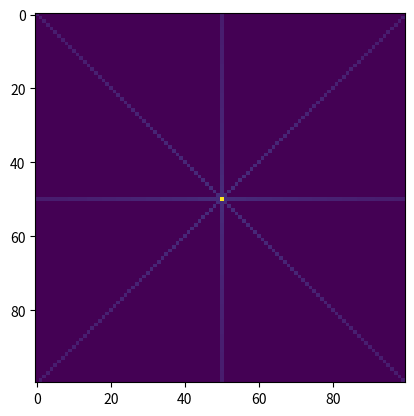

Recreate this plot in Python.
import matplotlib.pyplot as plt
import numpy as np

"""
Characteristics:
- D2Q8 or D2Q16
- Initial fluctuations
- Multiple star sources
- Radiative scattering
- Run status: Better (but still low) angular resolution radiation, currently WIP (see redistribution_method notebook)
"""

def main(
		NL=16,
		Nx=800,
		Ny=800,
		rho0=1,
		Nt=500,
		c0=1,
		plotRealTime=True,
		analysis_output=False,
		method="RTE"
	):
	""" Lattice Boltzmann Simulation """
	
	# Simulation parameters
	dx = 1/(Nx-1)
	# (see function params)

	# Direction speeds/vectors
	idxs = np.arange(NL)

	if NL == 8:
		idxs_dir = [0, 4, 1, 5, 2, 6, 3, 7]
	elif NL == 16:
		idxs_dir = [0, 8, 4, 9, 1, 10, 5, 11, 2, 12, 6, 13, 3, 14, 7, 15]

	# D2Q4
	cx_verthoriz = [round(c0 * np.cos((i-1) * np.pi/2)) for i in range(1, 4+1)]
	cy_verthoriz = [round(c0 * np.sin((i-1) * np.pi/2)) for i in range(1, 4+1)]

	# D2Q8
	cx_diag = [round(c0 * np.sqrt(2) * np.cos((i-5) * np.pi/2 + np.pi/4)) for i in range(5, 8+1)]
	cy_diag = [round(c0 * np.sqrt(2) * np.sin((i-5) * np.pi/2 + np.pi/4)) for i in range(5, 8+1)]

	if NL == 16:
		# D2Q16
		cx_diag2 = [round(c0 * np.sqrt(5) * np.cos((i-9) * np.pi/4 + np.pi/8)) for i in range(9, 16+1)]
		cy_diag2 = [round(c0 * np.sqrt(5) * np.sin((i-9) * np.pi/4 + np.pi/8)) for i in range(9, 16+1)]

	# D2Q4
	cxs = np.array(cx_verthoriz)
	cys = np.array(cy_verthoriz)

	# D2Q8
	cxs = np.append(cxs, cx_diag)
	cys = np.append(cys, cy_diag)

	if NL == 16:
		# D2Q16
		cxs = np.append(cxs, cx_diag2)
		cys = np.append(cys, cy_diag2)

	# Direction weights
	if NL == 8:
		# D2Q8
		w_verthoriz = 0.2
		w_diag = 0.05
		weights = np.array([[w_verthoriz] * 4, [w_diag] * 4]).flatten()
	elif NL == 16:
		# D2Q16
		w_verthoriz = 0.196
		w_diag = 0.028
		w_diag2 = 0.013
		weights = np.array([*([w_verthoriz] * 4), *([w_diag] * 4), *([w_diag2] * 8)]).flatten()
		# print(weights, np.sum(weights))

	assert np.sum(weights) == 1

	# Initial Conditions
	F = np.zeros((Ny,Nx,NL)) #* rho0 / NL
	np.random.seed(42)
	F += 0.01 * np.random.randn(Ny, Nx, NL)
	# rho = np.sum(F, 2)
	# for i in idxs:
	# 	F[:,:,i] *= rho0 / rho

	# Coordinate mesh
	X, Y = np.meshgrid(range(Nx), range(Ny))

	# # Procedurally-placed stars
	# nx = 1
	# ny = 1
	# star_centers = []
	# for i in range(1, nx+1):
	# 	for j in range(1, ny+1):
	# 		star_centers.append([Nx/(nx+1) * i, Ny/(ny+1) * j])

	# Hard-coded stars
	# star_centers = [[Ny, 0]]
	star_centers = [[Ny//2, Nx//2]]
	
	starFs = []
	for center in star_centers:
		starF = (X - center[0])**2 + (Y - center[1])**2 < 1**2
		starFs.append(starF)

	# Prep figure
	fig, ax = plt.subplots(dpi=200)

	# print(idxs_dir)
	# print(cxs)
	# print(cys)

	# Simulation Main Loop
	for it in range(Nt):
		F_old = np.array(F, copy=True)
		#print(it)

		# Drift
		for i, i_dir in zip(idxs, idxs_dir):
			# i_next = (i + 1) % NL
			# i_prev = (i - 1) % NL
			# i_dir_next = idxs_dir[i_next]
			# i_dir_prev = idxs_dir[i_prev]

			# print(i_prev, i, i_next, i_dir_prev, i_dir, i_dir_next)

			cx = cxs[i_dir]
			cy = cys[i_dir]
			# cx_next = cxs[i_dir_next]
			# cx_prev = cxs[i_dir_prev]
			# cy_next = cys[i_dir_next]
			# cy_prev = cys[i_dir_prev]

			# print(f"({cx_prev},{cy_prev}), ({cx},{cy}), ({cx_next},{cy_next})")

			# Smearing fractions
			smear_carrier = 1.00#0.5
			smear_sidebands = (1-smear_carrier)/2

			# carrier direction
			F[:,:,i_dir] = np.roll(smear_carrier * F[:,:,i_dir], cx, axis=1)
			F[:,:,i_dir] = np.roll(smear_carrier * F[:,:,i_dir], cy, axis=0)

			# # +1 sideband direction
			# F[:,:,i_dir_next] = np.roll(smear_sidebands * F[:,:,i_dir], cx, axis=1)
			# F[:,:,i_dir_next] = np.roll(smear_sidebands * F[:,:,i_dir], cy, axis=0)
			#
			# # -1 sideband direction
			# F[:,:,i_dir_prev] = np.roll(smear_sidebands * F[:,:,i_dir], cx, axis=1)
			# F[:,:,i_dir_prev] = np.roll(smear_sidebands * F[:,:,i_dir], cy, axis=0)
		
		# Set absorb boundaries
		if NL == 8:
			# x-left
			F[:, 0, [0, 4, 7]] = F[:, 1, [0, 4, 7]]
			# x-right
			F[:, -1, [2, 5, 6]] = F[:, -2, [2, 5, 6]]
			# y-top
			F[0, :, [1, 4, 5]] = F[1, :, [1, 4, 5]]
			# y-bottom
			F[-1, :, [3, 6, 7]] = F[-2, :, [3, 6, 7]]
		elif NL == 16:
			# x-left
			F[:, :2, [0, 4, 7, 8, 15]] = 0#F[:, 1, [0, 4, 7, 8, 15]]
			# x-right
			F[:, -2:, [2, 5, 6, 11, 12]] = 0#F[:, -2, [2, 5, 6, 11, 12]]
			# y-top
			F[:2, :, [1, 4, 5, 9, 10]] = 0#F[1, :, [1, 4, 5, 9, 10]]
			# y-bottom
			F[-2:, :, [3, 6, 7, 13, 14]] = 0#F[-2, :, [3, 6, 7, 13, 14]]
		
		# Calculate star boundaries
		starF_boundaries = []
		for starF in starFs:
			starF_boundary = F[starF,:]
			starF_boundary = 1
			starF_boundaries.append(starF_boundary)
		
		if method == "RTE":
			# Apply scattering
			S = 0E+0
			for i, w in zip(idxs, weights):
				print(np.sum(F[:, :, i]), dx, dx * np.sum(F[:, :, i]))
				F[:, :, i] = F[:, :, i] - dx * (F[:, :, i] - w * S)
		elif method == "BGK":
			# Calculate fluid variables
			rho = np.sum(F, 2)
			ux  = np.sum(F*cxs, 2) / rho
			uy  = np.sum(F*cys, 2) / rho
			tau = 0.6

			Feq = np.zeros(F.shape)
			for i, cx, cy, w in zip(idxs, cxs, cys, weights):
				Feq[:,:,i] = rho * w * ( 1 + 3*(cx*ux+cy*uy)  + 9*(cx*ux+cy*uy)**2/2 - 3*(ux**2+uy**2)/2 )

			F += -(1.0/tau) * (F - Feq)
		
		# Apply star boundaries
		for starF, starF_boundary in zip(starFs, starF_boundaries):
			F[starF,:] = starF_boundary
		
		# plot in real time - color 1/2 particles blue, other half red
		if (plotRealTime and (it % 5) == 0) or (it == Nt-1):
			plt.imshow(np.sum(F, axis=2))
			# plt.imshow(~cylinder, cmap='gray', alpha=0.3)

			# print(np.min(np.sum(F, axis=2)), np.max(np.sum(F, axis=2)))

			# clim_magnitude = 1E1
			# plt.clim(-clim_magnitude, +clim_magnitude+1)
			# ax = plt.gca()
			# ax.invert_yaxis()
			# ax.get_xaxis().set_visible(False)
			# ax.get_yaxis().set_visible(False)
			# ax.set_aspect('equal')

			if np.sum(F_old) > 0 and it < Nt - 1:
				error = np.abs(np.sum(F - F_old)/np.sum(F_old))
				print(f"error: {error}")
				
				if error < 1E-9:
					continue
					# break
				else:
					plt.pause(0.0001)
					plt.cla()
	
	print(F.shape)
	print(np.sum(F[Ny//2, Nx//2:, :], axis=1))
			
	# Save formatted figure
	# plt.cla()
	#
	# fig, ax = plt.subplots()
	#
	# F_final = np.sum(F, axis=2)
	#
	# plot = plt.imshow(F_final/np.max(F_final))
	#
	# ax.set_xlabel("X")
	# ax.set_ylabel("Y")
	#
	# # plt.colorbar(label="Normalized intensity")
	#
	# from mpl_toolkits.axes_grid1 import make_axes_locatable
	# divider = make_axes_locatable(ax)
	# cbaxes = divider.append_axes("right", size="5%", pad=0.0)  # Adjust pad to 0 for no gap
	# cb = fig.colorbar(plot, cax=cbaxes, label="Normalized intensity")
	#
	# ax.set_aspect(1)
	# plt.tight_layout()
	# plt.gcf().set_dpi(500)
	#
	# plt.savefig(f'latticeboltzmann_{Nx}x{Ny}.png', dpi=500)
	# plt.show()

	if analysis_output:
		# Calculate anisotropy
		slice_r = []
		slice_I = []

		hx = star_centers[0][0]
		hy = star_centers[0][1]
		hz = 0

		k = 0 # we select the slice z = 0
		for i in range(Nx):
			for j in range(Ny):
				r = np.sqrt((i-hx)**2 + (hy-j-1)**2 + (k-hz)**2)
				slice_r.append(r/(Nx))
				slice_I.append(np.sum(F[j, i]))
				
				# print(r, (x, y, z), intensity_slice[x, y].value)

		slice_I /= np.max(slice_I)

		slice_r_groups = {}

		for r, I in zip(slice_r, slice_I):
			if r in slice_r_groups:
				slice_r_groups[r].append(I)
			else:
				slice_r_groups[r] = [I]

		slice_r_values = []
		slice_I_means = []
		slice_I_stdevs = []
		for r, I_list in slice_r_groups.items():
			slice_r_values.append(r)
			slice_I_means.append(np.mean(I_list))
			slice_I_stdevs.append(np.std(I_list))

		slice_I_means = np.array(slice_I_means)
		slice_I_stdevs = np.array(slice_I_stdevs)

		print(np.shape(slice_r_values), np.shape(slice_I_means), np.shape(slice_I_stdevs))
		print(np.std(slice_I), np.mean(slice_I_stdevs))

		fig, ax = plt.subplots(figsize=(8,6))

		plt.scatter(slice_r_values, slice_I_stdevs, s=1)
		# plt.scatter(slice_r_values, slice_I_means, s=1)
		# plt.scatter(slice_r_values, slice_I_stdevs/slice_I_means, s=1)
		# plt.axhline(y=3E1, c="red", linestyle="--")

		# ax.set_xscale("log")
		# ax.set_yscale("log")

		plt.title("Plot of anisotropy vs. normalized radius")
		ax.set_xlabel("Normalized radius")
		ax.set_ylabel("Anisotropy ($\\sigma_I$)")

		# ax.set_aspect(1)
		plt.gcf().set_dpi(500)
		plt.tight_layout()

		plt.xlim(0, 0.3)

		plt.savefig("redistribution_anisotropy.png", dpi=1000)
		plt.show()

	return 0

if __name__== "__main__":
  main(NL=8, Nx=100, Ny=100, plotRealTime=False, analysis_output=False)

